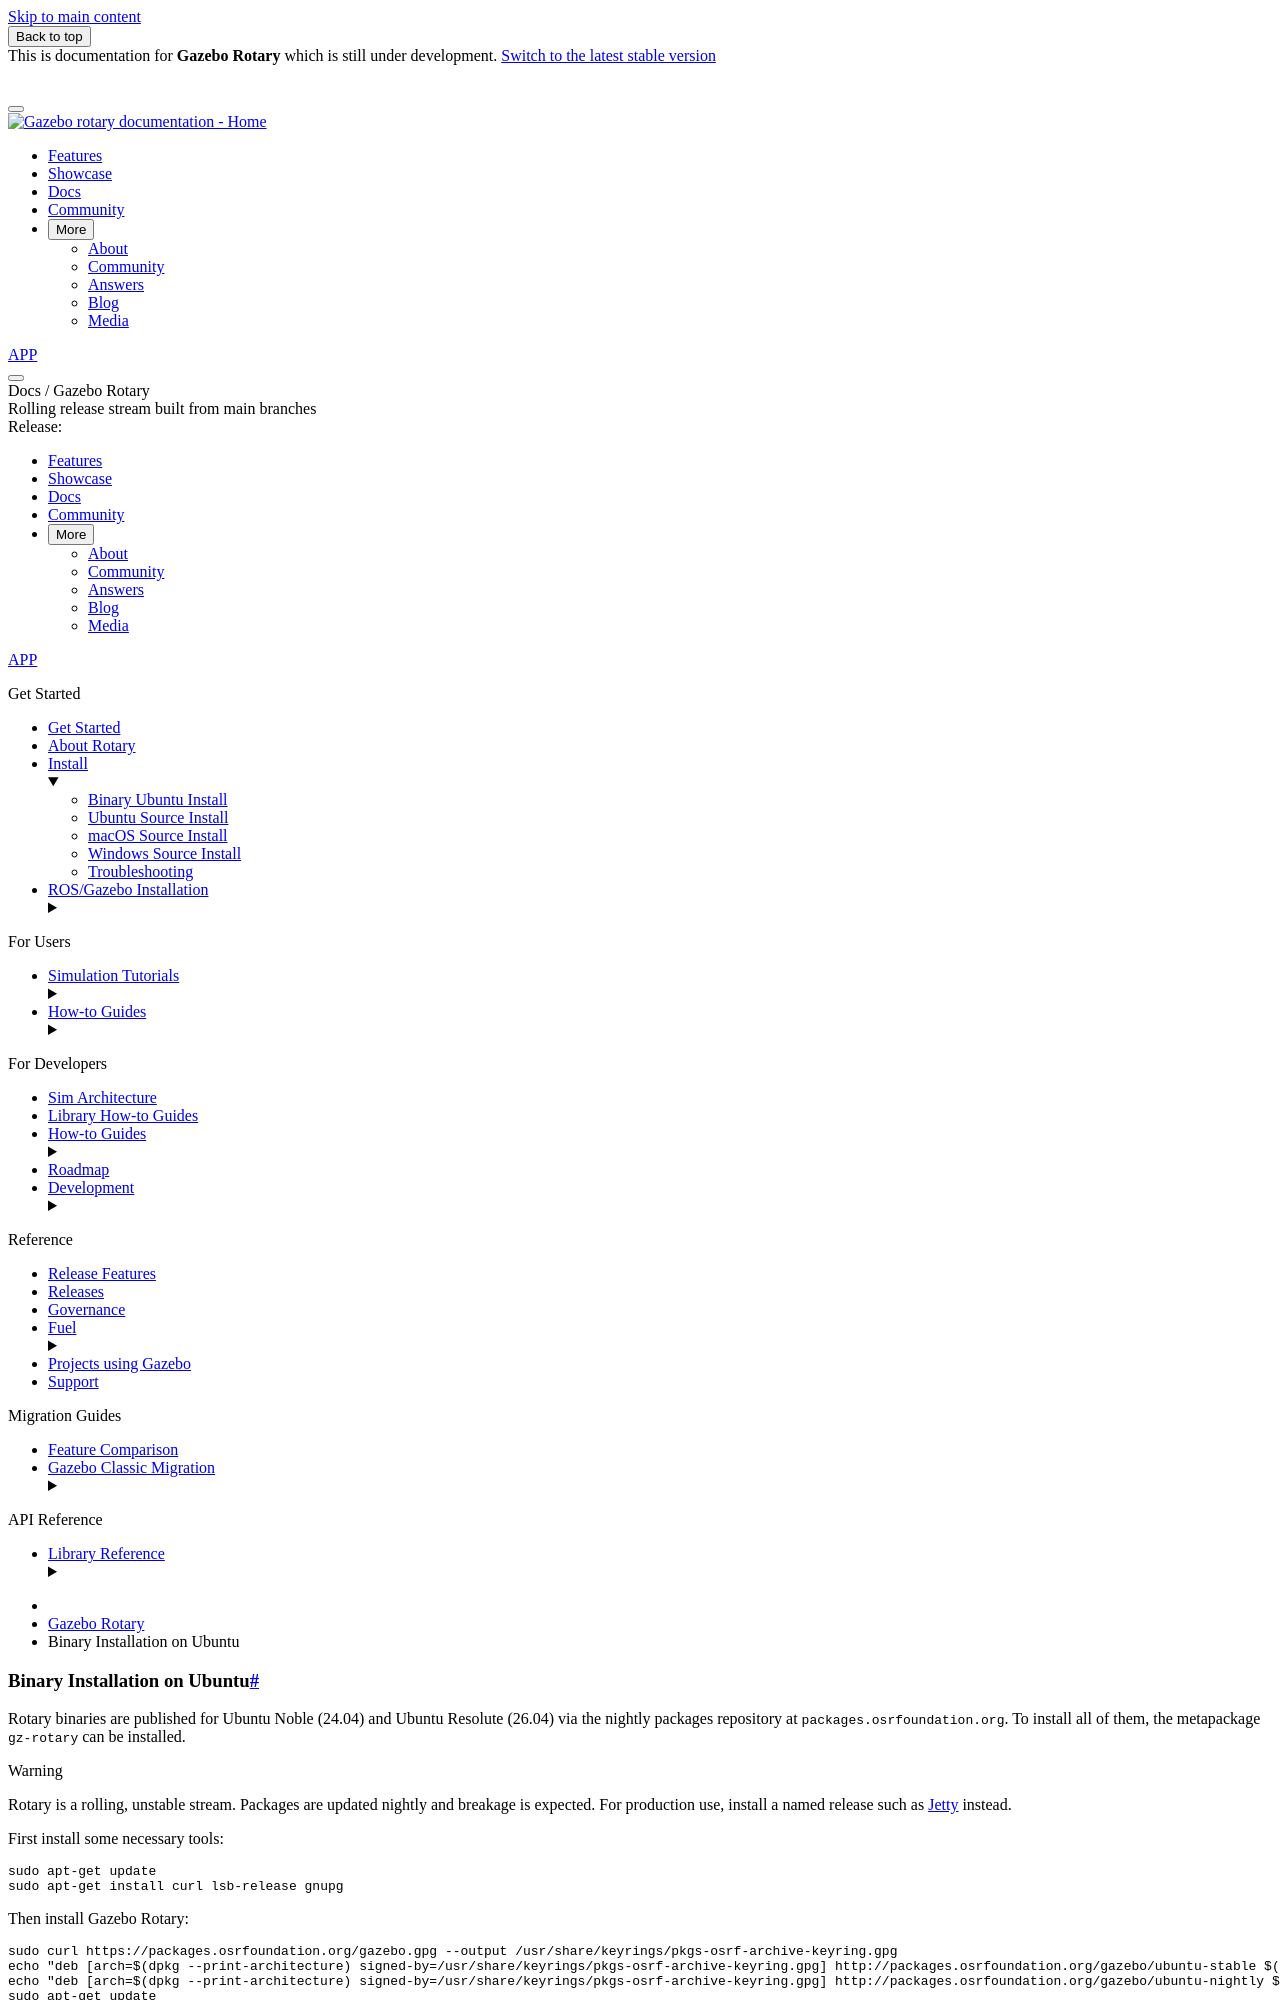

repository: gazebosim/docs · page: docs/rotary/install_ubuntu/index.html · generator: sphinx

# Binary Installation on Ubuntu

Rotary binaries are published for Ubuntu Noble (24.04) and Ubuntu
Resolute (26.04) via the nightly
packages repository at `packages.osrfoundation.org`.
To install all of them, the metapackage `gz-rotary` can be installed.

:::{warning}
Rotary is a rolling, unstable stream. Packages are updated nightly and breakage
is expected. For production use, install a named release such as
[Jetty](https://gazebosim.org/docs/jetty) instead.
:::

First install some necessary tools:

```bash
sudo apt-get update
sudo apt-get install curl lsb-release gnupg
```

Then install Gazebo Rotary:

```bash
sudo curl https://packages.osrfoundation.org/gazebo.gpg --output /usr/share/keyrings/pkgs-osrf-archive-keyring.gpg
echo "deb [arch=$(dpkg --print-architecture) signed-by=/usr/share/keyrings/pkgs-osrf-archive-keyring.gpg] http://packages.osrfoundation.org/gazebo/ubuntu-stable $(lsb_release -cs) main" | sudo tee /etc/apt/sources.list.d/gazebo-stable.list > /dev/null
echo "deb [arch=$(dpkg --print-architecture) signed-by=/usr/share/keyrings/pkgs-osrf-archive-keyring.gpg] http://packages.osrfoundation.org/gazebo/ubuntu-nightly $(lsb_release -cs) main" | sudo tee /etc/apt/sources.list.d/gazebo-nightly.list > /dev/null
sudo apt-get update
sudo apt-get install gz-rotary
```

All libraries should be ready to use and the `gz sim` app ready to be executed.

Head back to the [Getting started](getstarted)
page to start using Gazebo!

(server-only-installation)=
